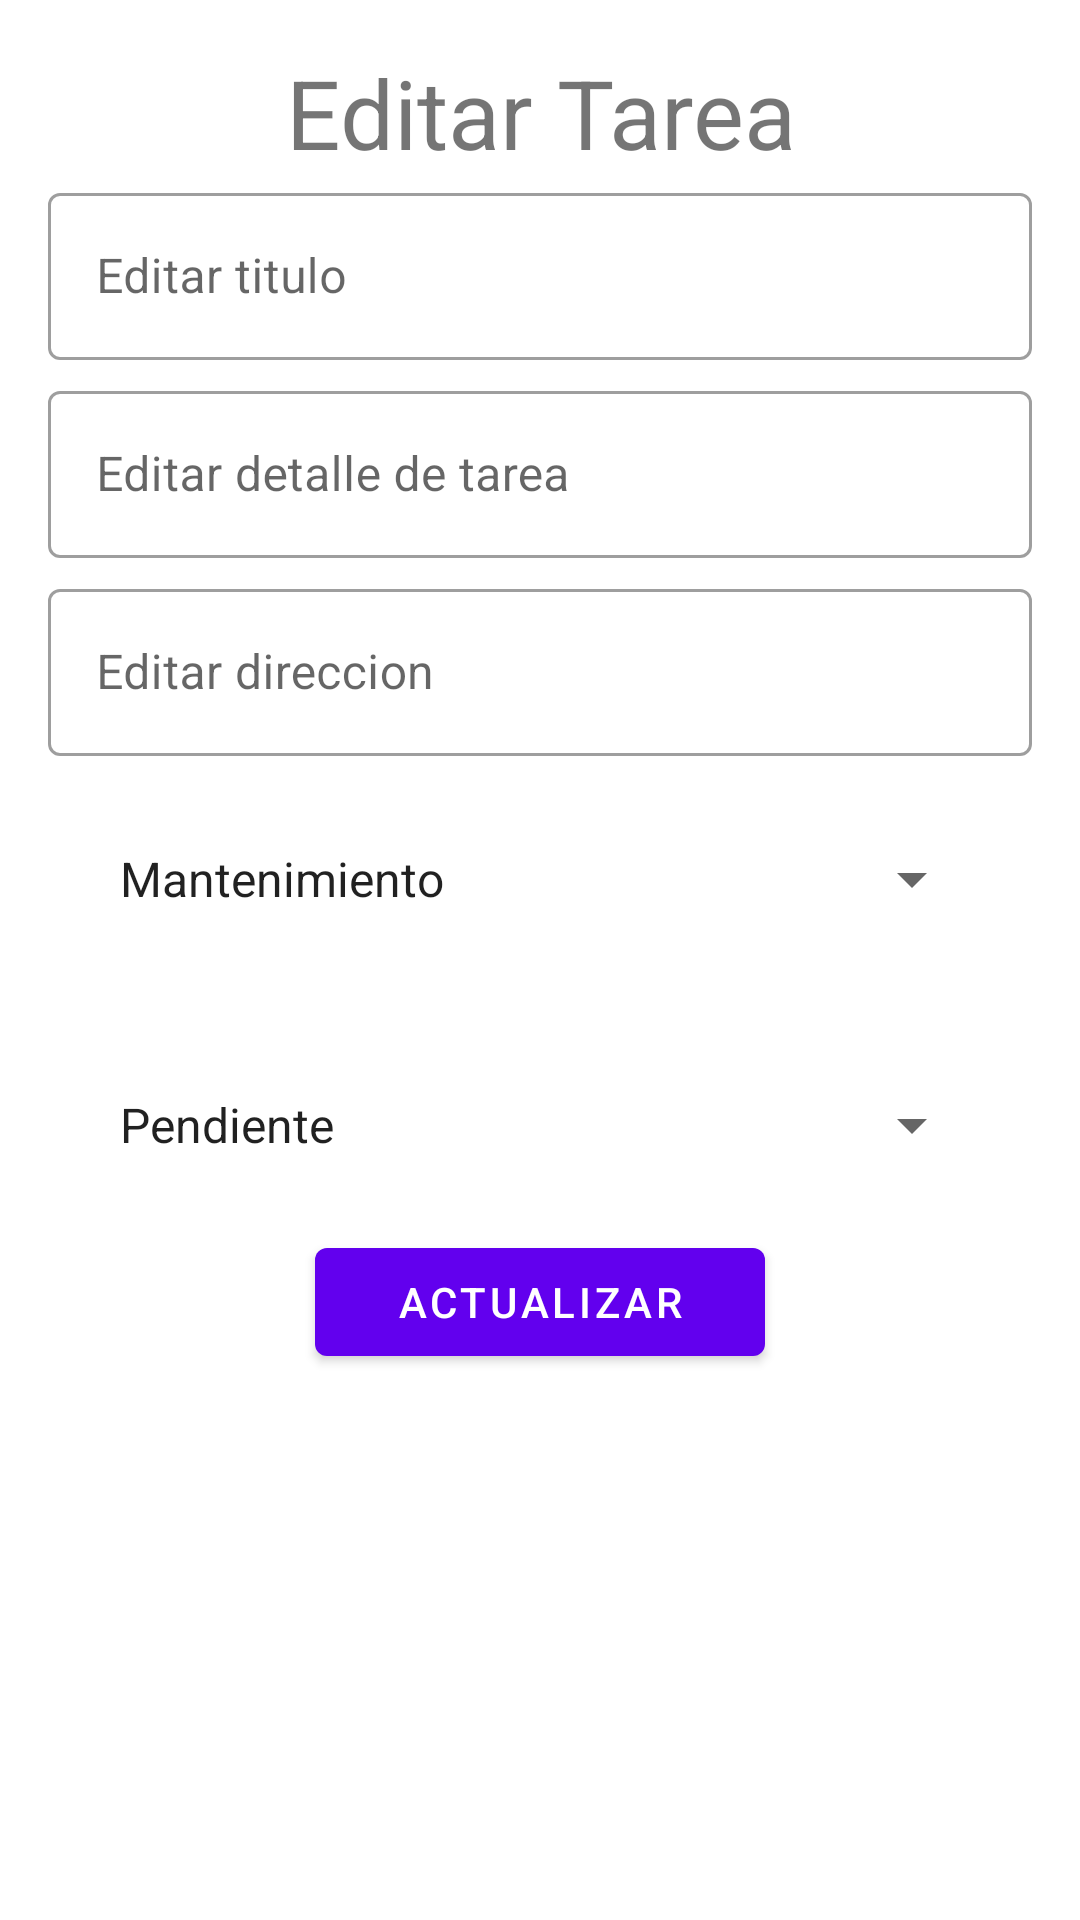

Reconstruct the res/layout file that produces this screen, plus the resources it refers to.
<!-- AndroidManifest.xml: application theme Theme.Maintapp -->
<!-- res/layout/fragment_update.xml -->
<?xml version="1.0" encoding="utf-8"?>
<LinearLayout xmlns:android="http://schemas.android.com/apk/res/android"
    xmlns:tools="http://schemas.android.com/tools"
    android:layout_width="match_parent"
    android:layout_height="match_parent"
    xmlns:app="http://schemas.android.com/apk/res-auto"
    android:orientation="vertical"
    android:padding="16dp"
    android:layout_margin="16dp"
    tools:context=".MainActivity">

    <TextView
        android:layout_width="match_parent"
        android:layout_height="wrap_content"
        android:text="Editar Tarea"
        android:textSize="32dp"
        android:textAlignment="center"
        />

    <com.google.android.material.textfield.TextInputLayout
        android:id="@+id/titleInput"
        android:layout_width="match_parent"
        android:layout_height="wrap_content"
        android:layout_marginBottom="5dp"
        android:hint="Editar titulo"
        style="@style/Widget.MaterialComponents.TextInputLayout.OutlinedBox"
        app:endIconMode="clear_text">

        <com.google.android.material.textfield.TextInputEditText
            android:id="@+id/editTitle"
            android:layout_width="match_parent"
            android:layout_height="wrap_content"
            android:inputType="text">
        </com.google.android.material.textfield.TextInputEditText>
    </com.google.android.material.textfield.TextInputLayout>

    <com.google.android.material.textfield.TextInputLayout
        android:id="@+id/descriptionInput"
        android:layout_width="match_parent"
        android:layout_height="wrap_content"
        android:layout_marginBottom="5dp"
        android:hint="Editar detalle de tarea"
        style="@style/Widget.MaterialComponents.TextInputLayout.OutlinedBox"
        app:endIconMode="clear_text">
        <com.google.android.material.textfield.TextInputEditText
            android:id="@+id/editDescription"
            android:layout_width="match_parent"
            android:layout_height="wrap_content"
            android:inputType="text">
        </com.google.android.material.textfield.TextInputEditText>
    </com.google.android.material.textfield.TextInputLayout>

    <com.google.android.material.textfield.TextInputLayout
        android:id="@+id/addressInput"
        android:layout_width="match_parent"
        android:layout_height="wrap_content"
        android:hint="Editar direccion"
        style="@style/Widget.MaterialComponents.TextInputLayout.OutlinedBox"
        app:endIconMode="clear_text">
        <com.google.android.material.textfield.TextInputEditText
            android:id="@+id/editAddress"
            android:layout_width="match_parent"
            android:layout_height="wrap_content"
            android:inputType="text">
        </com.google.android.material.textfield.TextInputEditText>
    </com.google.android.material.textfield.TextInputLayout>

    <Spinner
        android:id="@+id/spinnerPrioridad"
        android:layout_width="match_parent"
        android:layout_height="50dp"
        android:layout_marginTop="16dp"
        android:layout_marginStart="16dp"
        android:layout_marginEnd="16dp"
        android:layout_margin="16dp"
        android:entries="@array/opciones_prioridad"
        android:spinnerMode="dropdown"/>

    <Spinner
        android:id="@+id/spinnerEstado"
        android:layout_width="match_parent"
        android:layout_height="50dp"
        android:layout_marginStart="16dp"
        android:layout_marginTop="16dp"
        android:layout_marginEnd="16dp"
        android:entries="@array/opciones_estado"
        android:spinnerMode="dropdown"/>

    <com.google.android.material.button.MaterialButton
        android:id="@+id/btnUpdateTask"
        android:layout_width="150dp"
        android:layout_height="wrap_content"
        android:layout_gravity="center"
        android:layout_margin="10dp"
        android:text="Actualizar"/>

</LinearLayout>
<!-- resources referenced by this layout -->
<resources>
  <string-array name="opciones_estado">
          <item>Pendiente</item>
          <item>En Proceso</item>
          <item>Completado</item>
      </string-array>
  <string-array name="opciones_prioridad">
          <item>Mantenimiento</item>
          <item>Incidencia</item>
          <item>Urgencia</item>
      </string-array>
  <style name="Theme.Maintapp" parent="Theme.MaterialComponents.DayNight.DarkActionBar">
          
          <item name="colorPrimary">@color/purple_500</item>
          <item name="colorPrimaryVariant">@color/purple_700</item>
          <item name="colorOnPrimary">@color/white</item>
          
          <item name="colorSecondary">@color/teal_200</item>
          <item name="colorSecondaryVariant">@color/teal_700</item>
          <item name="colorOnSecondary">@color/black</item>
          
          <item name="android:statusBarColor">?attr/colorPrimaryVariant</item>
          
      </style>
  <color name="purple_500">#FF6200EE</color>
  <color name="purple_700">#FF3700B3</color>
  <color name="white">#FFFFFFFF</color>
  <color name="teal_200">#FF03DAC5</color>
  <color name="teal_700">#FF018786</color>
  <color name="black">#FF000000</color>
</resources>
